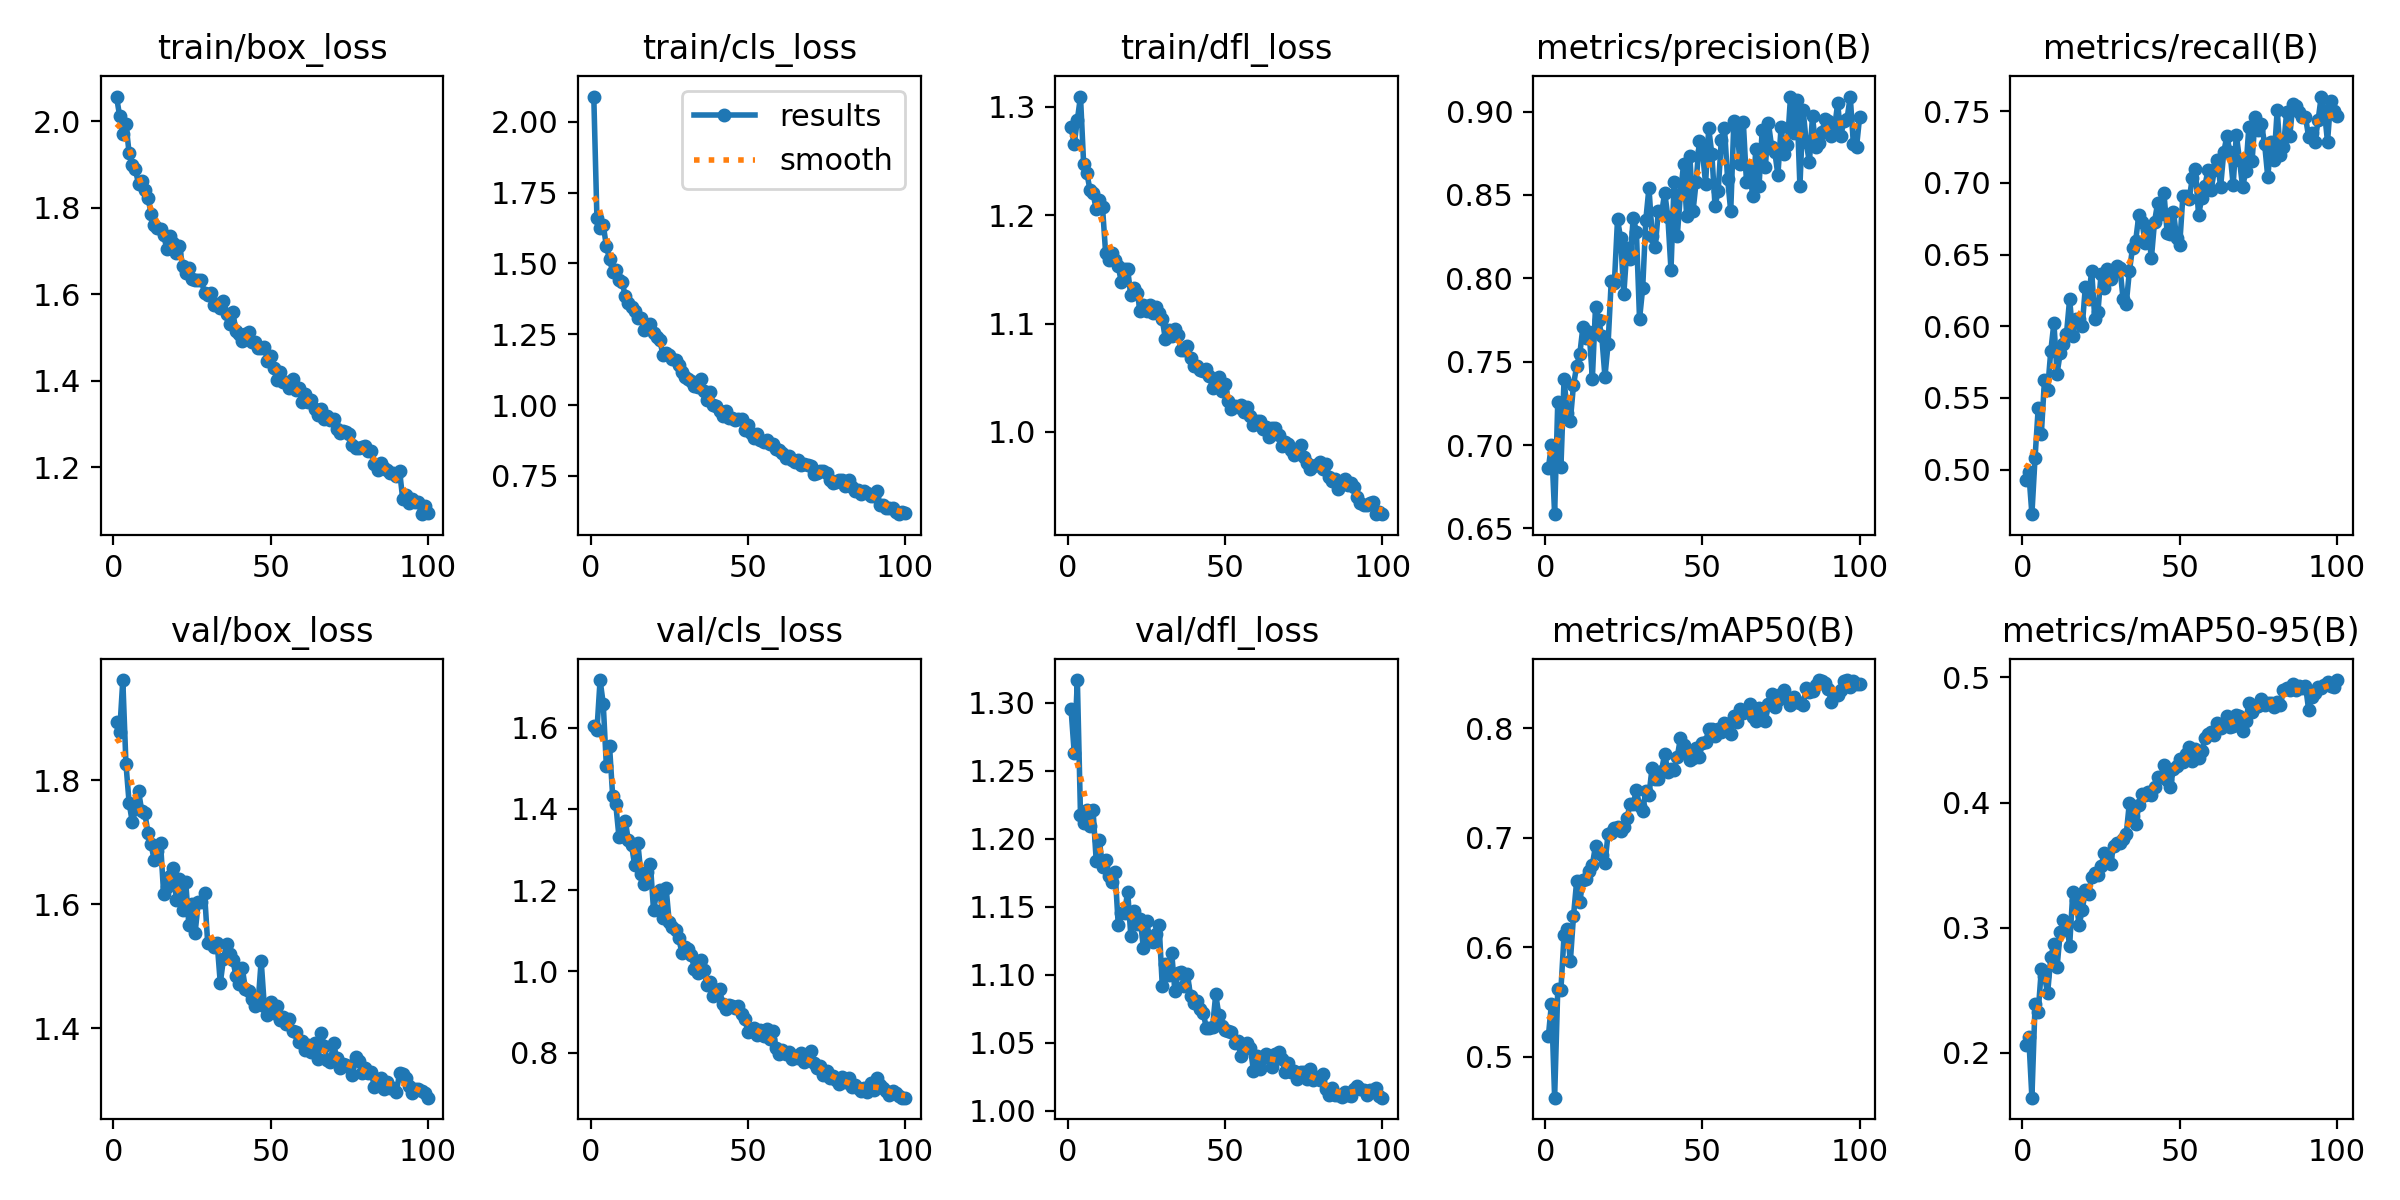

Values plotted in this chart, from the file beside it:
epoch, time, train/box_loss, train/cls_loss, train/dfl_loss, metrics/precision(B), metrics/recall(B), metrics/mAP50(B), metrics/mAP50-95(B), val/box_loss, val/cls_loss, val/dfl_loss, lr/pg0, lr/pg1, lr/pg2
1, 62.68, 2.057, 2.089, 1.281, 0.686, 0.4924, 0.5185, 0.2067, 1.894, 1.603, 1.295, 0.0006629, 0.0006629, 0.0006629
2, 120.9, 2.012, 1.659, 1.265, 0.7003, 0.4983, 0.5486, 0.2128, 1.877, 1.593, 1.263, 0.001316, 0.001316, 0.001316
3, 178.5, 1.971, 1.625, 1.288, 0.6585, 0.4688, 0.4626, 0.1643, 1.961, 1.717, 1.317, 0.001957, 0.001957, 0.001957
4, 233.6, 1.994, 1.636, 1.309, 0.7258, 0.5083, 0.5619, 0.2387, 1.826, 1.659, 1.218, 0.001941, 0.001941, 0.001941
5, 292.4, 1.927, 1.561, 1.247, 0.6867, 0.5426, 0.5613, 0.2329, 1.764, 1.505, 1.211, 0.001921, 0.001921, 0.001921
6, 349.1, 1.899, 1.515, 1.239, 0.7395, 0.5249, 0.6112, 0.2668, 1.733, 1.556, 1.221, 0.001901, 0.001901, 0.001901
7, 407.5, 1.888, 1.471, 1.223, 0.7192, 0.5624, 0.6169, 0.2612, 1.753, 1.432, 1.209, 0.001881, 0.001881, 0.001881
8, 461.2, 1.855, 1.475, 1.22, 0.7147, 0.5558, 0.5872, 0.2477, 1.783, 1.411, 1.221, 0.001861, 0.001861, 0.001861
9, 518.4, 1.861, 1.441, 1.205, 0.7361, 0.5826, 0.6286, 0.2764, 1.751, 1.331, 1.184, 0.001842, 0.001842, 0.001842
10, 577.4, 1.84, 1.436, 1.214, 0.7473, 0.6022, 0.6604, 0.2868, 1.746, 1.334, 1.199, 0.001822, 0.001822, 0.001822
11, 636.4, 1.823, 1.384, 1.207, 0.7544, 0.5668, 0.6413, 0.2683, 1.716, 1.371, 1.179, 0.001802, 0.001802, 0.001802
12, 690.9, 1.786, 1.36, 1.165, 0.7709, 0.5812, 0.6612, 0.2965, 1.696, 1.322, 1.184, 0.001782, 0.001782, 0.001782
13, 748.7, 1.759, 1.347, 1.159, 0.7643, 0.5878, 0.6623, 0.3066, 1.671, 1.311, 1.173, 0.001762, 0.001762, 0.001762
14, 808, 1.753, 1.331, 1.165, 0.7675, 0.5947, 0.6701, 0.3035, 1.687, 1.261, 1.168, 0.001743, 0.001743, 0.001743
15, 864.7, 1.75, 1.307, 1.159, 0.7398, 0.619, 0.6754, 0.2856, 1.699, 1.316, 1.176, 0.001723, 0.001723, 0.001723
16, 918.7, 1.737, 1.306, 1.153, 0.7828, 0.5935, 0.6928, 0.3282, 1.616, 1.239, 1.137, 0.001703, 0.001703, 0.001703
17, 976.1, 1.704, 1.265, 1.138, 0.775, 0.605, 0.6865, 0.3222, 1.628, 1.216, 1.145, 0.001683, 0.001683, 0.001683
18, 1032, 1.734, 1.282, 1.15, 0.7651, 0.6048, 0.6841, 0.3024, 1.646, 1.244, 1.146, 0.001663, 0.001663, 0.001663
19, 1087, 1.718, 1.286, 1.15, 0.741, 0.6, 0.6768, 0.3139, 1.658, 1.264, 1.161, 0.001644, 0.001644, 0.001644
20, 1141, 1.695, 1.255, 1.126, 0.7607, 0.6276, 0.7036, 0.33, 1.607, 1.151, 1.129, 0.001624, 0.001624, 0.001624
21, 1199, 1.711, 1.239, 1.133, 0.7984, 0.6188, 0.7044, 0.3268, 1.641, 1.193, 1.147, 0.001604, 0.001604, 0.001604
22, 1255, 1.666, 1.228, 1.129, 0.7972, 0.6387, 0.7088, 0.3408, 1.59, 1.2, 1.137, 0.001584, 0.001584, 0.001584
23, 1312, 1.648, 1.177, 1.111, 0.8353, 0.6054, 0.7103, 0.3439, 1.636, 1.131, 1.141, 0.001564, 0.001564, 0.001564
24, 1369, 1.66, 1.184, 1.117, 0.8239, 0.61, 0.7058, 0.3422, 1.567, 1.204, 1.12, 0.001545, 0.001545, 0.001545
25, 1424, 1.635, 1.176, 1.112, 0.7905, 0.6365, 0.7096, 0.3491, 1.601, 1.12, 1.139, 0.001525, 0.001525, 0.001525
26, 1481, 1.634, 1.164, 1.117, 0.8182, 0.6264, 0.7177, 0.3596, 1.554, 1.109, 1.127, 0.001505, 0.001505, 0.001505
27, 1535, 1.633, 1.158, 1.11, 0.8113, 0.6398, 0.7311, 0.3564, 1.603, 1.101, 1.124, 0.001485, 0.001485, 0.001485
28, 1591, 1.632, 1.142, 1.116, 0.8364, 0.6328, 0.731, 0.3511, 1.604, 1.083, 1.13, 0.001465, 0.001465, 0.001465
29, 1647, 1.602, 1.118, 1.11, 0.8279, 0.6378, 0.7435, 0.3653, 1.618, 1.046, 1.137, 0.001446, 0.001446, 0.001446
30, 1702, 1.599, 1.101, 1.104, 0.7756, 0.642, 0.7291, 0.3675, 1.537, 1.059, 1.092, 0.001426, 0.001426, 0.001426
31, 1758, 1.602, 1.094, 1.086, 0.7941, 0.6409, 0.7247, 0.3675, 1.538, 1.056, 1.108, 0.001406, 0.001406, 0.001406
32, 1815, 1.576, 1.085, 1.094, 0.8351, 0.6188, 0.7428, 0.3712, 1.532, 1.04, 1.1, 0.001386, 0.001386, 0.001386
33, 1872, 1.578, 1.068, 1.088, 0.8543, 0.6156, 0.7395, 0.3748, 1.538, 1.005, 1.116, 0.001366, 0.001366, 0.001366
34, 1929, 1.567, 1.062, 1.095, 0.8256, 0.6383, 0.7642, 0.4, 1.473, 0.9946, 1.088, 0.001347, 0.001347, 0.001347
35, 1984, 1.585, 1.091, 1.089, 0.8189, 0.6546, 0.7535, 0.3889, 1.512, 1.029, 1.101, 0.001327, 0.001327, 0.001327
36, 2039, 1.555, 1.051, 1.076, 0.8407, 0.6597, 0.7537, 0.3827, 1.536, 1.003, 1.102, 0.001307, 0.001307, 0.001307
37, 2096, 1.53, 1.02, 1.075, 0.8387, 0.6774, 0.7614, 0.3976, 1.52, 0.9652, 1.092, 0.001287, 0.001287, 0.001287
38, 2150, 1.558, 1.045, 1.079, 0.8514, 0.6729, 0.777, 0.4065, 1.51, 0.9735, 1.101, 0.001267, 0.001267, 0.001267
39, 2207, 1.514, 0.9999, 1.068, 0.837, 0.6582, 0.7605, 0.4058, 1.484, 0.9391, 1.084, 0.001248, 0.001248, 0.001248
40, 2262, 1.507, 0.996, 1.061, 0.8051, 0.6665, 0.7626, 0.4085, 1.471, 0.9529, 1.079, 0.001228, 0.001228, 0.001228
41, 2319, 1.493, 0.9787, 1.061, 0.858, 0.6475, 0.7624, 0.406, 1.497, 0.956, 1.081, 0.001208, 0.001208, 0.001208
42, 2373, 1.508, 0.9625, 1.057, 0.8255, 0.6729, 0.7741, 0.4122, 1.463, 0.9183, 1.075, 0.001188, 0.001188, 0.001188
43, 2429, 1.512, 0.9796, 1.057, 0.8504, 0.6862, 0.7911, 0.4205, 1.461, 0.9074, 1.072, 0.001168, 0.001168, 0.001168
44, 2486, 1.489, 0.956, 1.058, 0.8684, 0.6783, 0.785, 0.4206, 1.447, 0.9168, 1.061, 0.001149, 0.001149, 0.001149
45, 2543, 1.489, 0.9528, 1.052, 0.8371, 0.6928, 0.7777, 0.4296, 1.436, 0.9135, 1.061, 0.001129, 0.001129, 0.001129
46, 2599, 1.474, 0.9471, 1.041, 0.8731, 0.6652, 0.7716, 0.4176, 1.439, 0.9094, 1.062, 0.001109, 0.001109, 0.001109
47, 2655, 1.476, 0.9493, 1.043, 0.8402, 0.6641, 0.7726, 0.4124, 1.509, 0.9142, 1.086, 0.001089, 0.001089, 0.001089
48, 2711, 1.477, 0.95, 1.051, 0.8578, 0.68, 0.7818, 0.4264, 1.436, 0.8956, 1.071, 0.001069, 0.001069, 0.001069
49, 2767, 1.444, 0.912, 1.038, 0.8821, 0.6619, 0.774, 0.429, 1.421, 0.8836, 1.062, 0.00105, 0.00105, 0.00105
50, 2822, 1.456, 0.9292, 1.045, 0.8762, 0.6567, 0.787, 0.4351, 1.443, 0.8513, 1.06, 0.00103, 0.00103, 0.00103
51, 2879, 1.429, 0.9031, 1.029, 0.8567, 0.6906, 0.7877, 0.4322, 1.425, 0.8519, 1.059, 0.00101, 0.00101, 0.00101
52, 2935, 1.402, 0.884, 1.021, 0.8899, 0.6906, 0.7991, 0.4387, 1.436, 0.8606, 1.058, 0.0009902, 0.0009902, 0.0009902
53, 2990, 1.42, 0.899, 1.024, 0.8743, 0.6884, 0.7997, 0.4447, 1.414, 0.8425, 1.05, 0.0009704, 0.0009704, 0.0009704
54, 3048, 1.396, 0.8762, 1.023, 0.8436, 0.7033, 0.7927, 0.4334, 1.418, 0.8564, 1.052, 0.0009506, 0.0009506, 0.0009506
55, 3105, 1.397, 0.8714, 1.025, 0.8521, 0.7094, 0.7998, 0.4425, 1.408, 0.8407, 1.04, 0.0009308, 0.0009308, 0.0009308
56, 3163, 1.383, 0.8753, 1.018, 0.8832, 0.6774, 0.7965, 0.4353, 1.416, 0.8569, 1.048, 0.000911, 0.000911, 0.000911
57, 3217, 1.404, 0.8613, 1.023, 0.8903, 0.6895, 0.805, 0.4408, 1.396, 0.8343, 1.05, 0.0008912, 0.0008912, 0.0008912
58, 3274, 1.379, 0.864, 1.014, 0.8598, 0.698, 0.804, 0.4514, 1.394, 0.8519, 1.046, 0.0008714, 0.0008714, 0.0008714
59, 3331, 1.383, 0.8439, 1.006, 0.8402, 0.7089, 0.795, 0.4547, 1.377, 0.8111, 1.03, 0.0008516, 0.0008516, 0.0008516
60, 3387, 1.351, 0.8408, 1.01, 0.8945, 0.695, 0.8116, 0.456, 1.379, 0.7956, 1.04, 0.0008318, 0.0008318, 0.0008318
... 40 more rows
